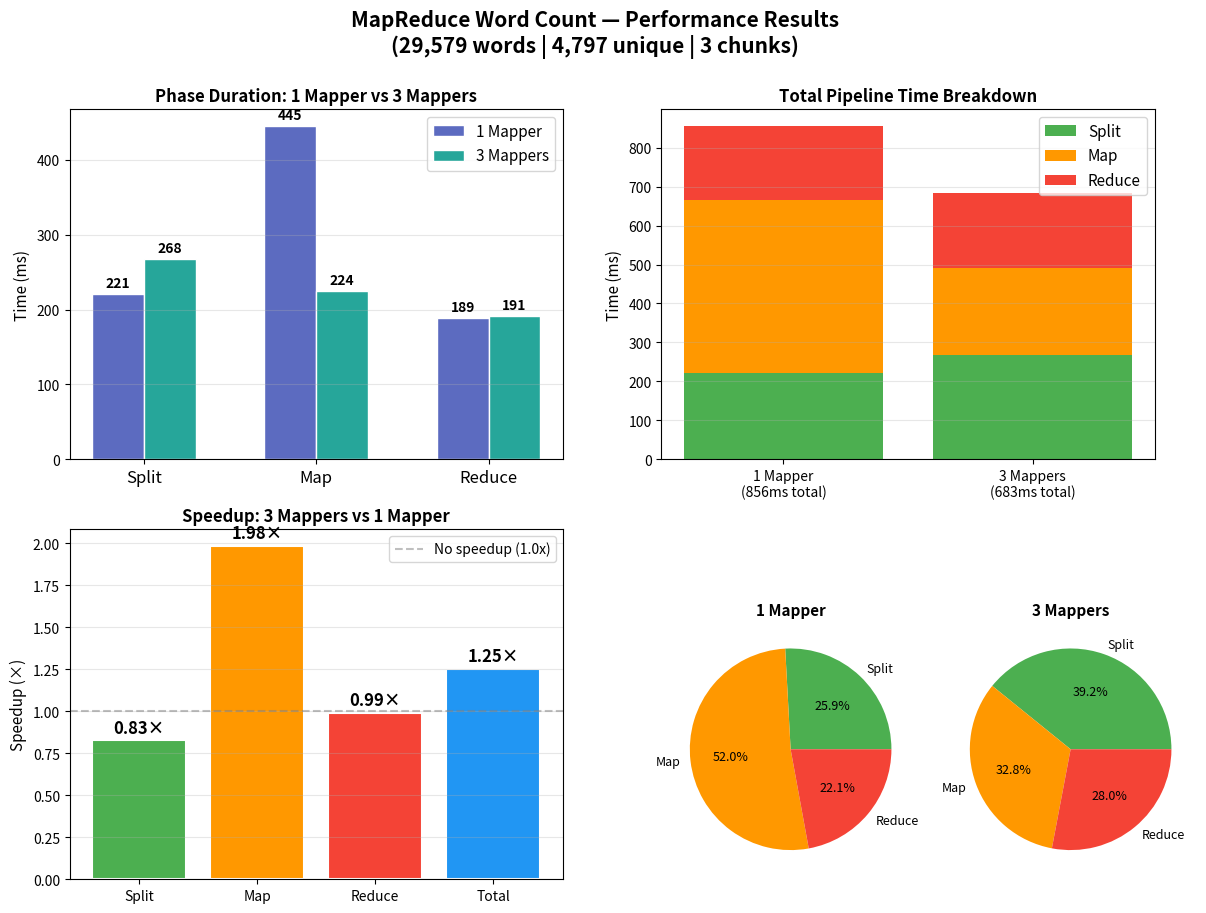

Reproduce this figure in Python. (Note: this script raises an exception after producing the figure.)
"""
Plot actual MapReduce performance results from orchestrator runs.

Usage:
  python scripts/plot_results.py
"""

import matplotlib.pyplot as plt
import numpy as np

# Run 1: 1 mapper, sample.txt (29,579 words)
run_1mapper = {
    "label": "1 Mapper",
    "split_ms": 221.26,
    "map_ms": 445.20,
    "reduce_ms": 189.31,
    "total_ms": 855.77,
    "unique_words": 4797,
    "total_words": 29579,
}

# Run 2: 3 mappers, sample.txt (29,579 words)
run_3mapper = {
    "label": "3 Mappers",
    "split_ms": 267.53,
    "map_ms": 224.31,
    "reduce_ms": 191.06,
    "total_ms": 682.90,
    "unique_words": 4797,
    "total_words": 29579,
}

phases = ["Split", "Map", "Reduce"]
colors = {"Split": "#4CAF50", "Map": "#FF9800", "Reduce": "#F44336"}

fig, axes = plt.subplots(2, 2, figsize=(14, 10))
fig.suptitle("MapReduce Word Count — Performance Results\n(29,579 words | 4,797 unique | 3 chunks)",
             fontsize=15, fontweight="bold")

# ─── Plot 1: Grouped bar chart — 1 mapper vs 3 mappers per phase ───
ax1 = axes[0][0]
x = np.arange(len(phases))
width = 0.3

vals_1 = [run_1mapper["split_ms"], run_1mapper["map_ms"], run_1mapper["reduce_ms"]]
vals_3 = [run_3mapper["split_ms"], run_3mapper["map_ms"], run_3mapper["reduce_ms"]]

bars1 = ax1.bar(x - width/2, vals_1, width, label="1 Mapper", color="#5C6BC0", edgecolor="white")
bars3 = ax1.bar(x + width/2, vals_3, width, label="3 Mappers", color="#26A69A", edgecolor="white")

ax1.set_xticks(x)
ax1.set_xticklabels(phases, fontsize=12)
ax1.set_ylabel("Time (ms)", fontsize=11)
ax1.set_title("Phase Duration: 1 Mapper vs 3 Mappers", fontsize=12, fontweight="bold")
ax1.legend(fontsize=11)
ax1.grid(True, alpha=0.3, axis="y")

# Add value labels on bars
for bar in bars1:
    ax1.text(bar.get_x() + bar.get_width()/2, bar.get_height() + 5,
             f'{bar.get_height():.0f}', ha='center', va='bottom', fontsize=10, fontweight='bold')
for bar in bars3:
    ax1.text(bar.get_x() + bar.get_width()/2, bar.get_height() + 5,
             f'{bar.get_height():.0f}', ha='center', va='bottom', fontsize=10, fontweight='bold')

# ─── Plot 2: Stacked bar — total time breakdown ───
ax2 = axes[0][1]
configs = ["1 Mapper\n(856ms total)", "3 Mappers\n(683ms total)"]
split_vals = [run_1mapper["split_ms"], run_3mapper["split_ms"]]
map_vals = [run_1mapper["map_ms"], run_3mapper["map_ms"]]
reduce_vals = [run_1mapper["reduce_ms"], run_3mapper["reduce_ms"]]

ax2.bar(configs, split_vals, label="Split", color=colors["Split"])
ax2.bar(configs, map_vals, bottom=split_vals, label="Map", color=colors["Map"])
ax2.bar(configs, reduce_vals,
        bottom=[s + m for s, m in zip(split_vals, map_vals)],
        label="Reduce", color=colors["Reduce"])

ax2.set_ylabel("Time (ms)", fontsize=11)
ax2.set_title("Total Pipeline Time Breakdown", fontsize=12, fontweight="bold")
ax2.legend(fontsize=11)
ax2.grid(True, alpha=0.3, axis="y")

# ─── Plot 3: Speedup chart ───
ax3 = axes[1][0]
speedups = [
    run_1mapper["split_ms"] / run_3mapper["split_ms"],
    run_1mapper["map_ms"] / run_3mapper["map_ms"],
    run_1mapper["reduce_ms"] / run_3mapper["reduce_ms"],
    run_1mapper["total_ms"] / run_3mapper["total_ms"],
]
labels = ["Split", "Map", "Reduce", "Total"]
bar_colors = [colors["Split"], colors["Map"], colors["Reduce"], "#2196F3"]

bars = ax3.bar(labels, speedups, color=bar_colors, edgecolor="white", linewidth=1.5)
ax3.axhline(y=1.0, color="gray", linestyle="--", alpha=0.5, label="No speedup (1.0x)")
ax3.set_ylabel("Speedup (×)", fontsize=11)
ax3.set_title("Speedup: 3 Mappers vs 1 Mapper", fontsize=12, fontweight="bold")
ax3.legend(fontsize=10)
ax3.grid(True, alpha=0.3, axis="y")

for bar, val in zip(bars, speedups):
    ax3.text(bar.get_x() + bar.get_width()/2, bar.get_height() + 0.02,
             f'{val:.2f}×', ha='center', va='bottom', fontsize=12, fontweight='bold')

# ─── Plot 4: Percentage breakdown (side-by-side pie charts) ───
ax4 = axes[1][1]
ax4.axis('off')

# 1 mapper pie
ax4_left = fig.add_axes([0.55, 0.08, 0.18, 0.32])
vals_1_pct = [run_1mapper["split_ms"], run_1mapper["map_ms"], run_1mapper["reduce_ms"]]
ax4_left.pie(vals_1_pct, labels=phases, colors=[colors[p] for p in phases],
             autopct="%1.1f%%", textprops={"fontsize": 9})
ax4_left.set_title("1 Mapper", fontsize=11, fontweight="bold")

# 3 mapper pie
ax4_right = fig.add_axes([0.75, 0.08, 0.18, 0.32])
vals_3_pct = [run_3mapper["split_ms"], run_3mapper["map_ms"], run_3mapper["reduce_ms"]]
ax4_right.pie(vals_3_pct, labels=phases, colors=[colors[p] for p in phases],
              autopct="%1.1f%%", textprops={"fontsize": 9})
ax4_right.set_title("3 Mappers", fontsize=11, fontweight="bold")

plt.savefig("results/performance_results.png", dpi=150, bbox_inches="tight")
print("Saved: performance_results.png")
plt.show()
